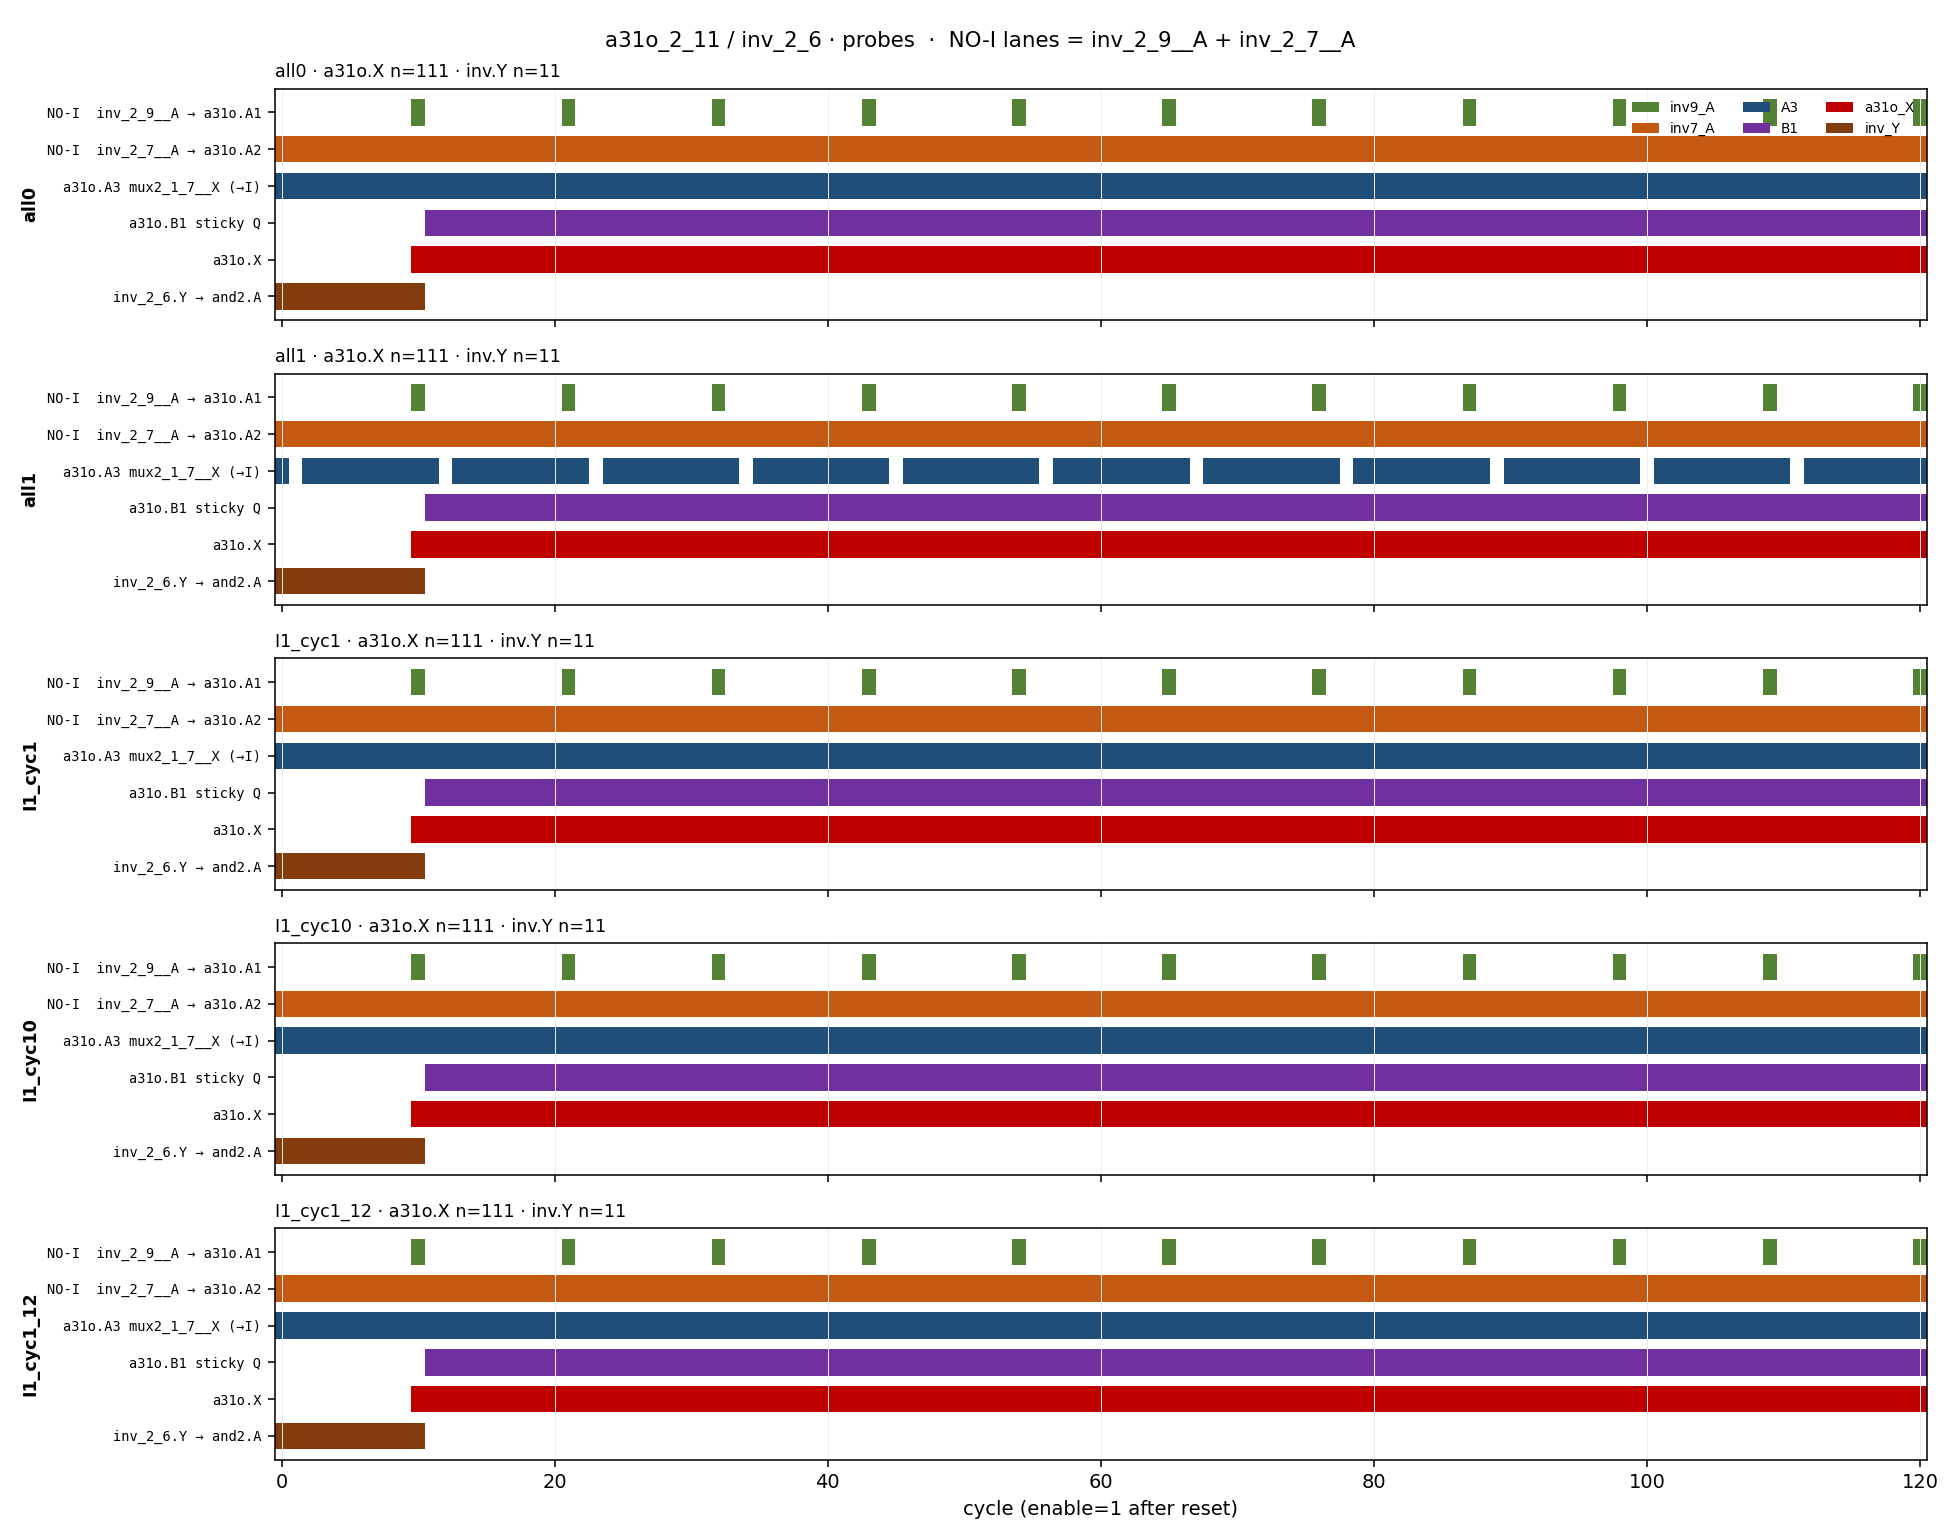

Source data for this figure (header and first rows):
mode, cyc, inv9_A, inv7_A, A3, B1, a31o_X, inv_Y
all0, 0, 0, 1, 1, 0, 0, 1
all0, 1, 0, 1, 1, 0, 0, 1
all0, 2, 0, 1, 1, 0, 0, 1
all0, 3, 0, 1, 1, 0, 0, 1
all0, 4, 0, 1, 1, 0, 0, 1
all0, 5, 0, 1, 1, 0, 0, 1
all0, 6, 0, 1, 1, 0, 0, 1
all0, 7, 0, 1, 1, 0, 0, 1
all0, 8, 0, 1, 1, 0, 0, 1
all0, 9, 0, 1, 1, 0, 0, 1
all0, 10, 1, 1, 1, 0, 1, 1
all0, 11, 0, 1, 1, 1, 1, 0
all0, 12, 0, 1, 1, 1, 1, 0
all0, 13, 0, 1, 1, 1, 1, 0
all0, 14, 0, 1, 1, 1, 1, 0
all0, 15, 0, 1, 1, 1, 1, 0
all0, 16, 0, 1, 1, 1, 1, 0
all0, 17, 0, 1, 1, 1, 1, 0
all0, 18, 0, 1, 1, 1, 1, 0
all0, 19, 0, 1, 1, 1, 1, 0
all0, 20, 0, 1, 1, 1, 1, 0
all0, 21, 1, 1, 1, 1, 1, 0
all0, 22, 0, 1, 1, 1, 1, 0
all0, 23, 0, 1, 1, 1, 1, 0
all0, 24, 0, 1, 1, 1, 1, 0
all0, 25, 0, 1, 1, 1, 1, 0
all0, 26, 0, 1, 1, 1, 1, 0
all0, 27, 0, 1, 1, 1, 1, 0
all0, 28, 0, 1, 1, 1, 1, 0
all0, 29, 0, 1, 1, 1, 1, 0
all0, 30, 0, 1, 1, 1, 1, 0
all0, 31, 0, 1, 1, 1, 1, 0
all0, 32, 1, 1, 1, 1, 1, 0
all0, 33, 0, 1, 1, 1, 1, 0
all0, 34, 0, 1, 1, 1, 1, 0
all0, 35, 0, 1, 1, 1, 1, 0
all0, 36, 0, 1, 1, 1, 1, 0
all0, 37, 0, 1, 1, 1, 1, 0
all0, 38, 0, 1, 1, 1, 1, 0
all0, 39, 0, 1, 1, 1, 1, 0
all0, 40, 0, 1, 1, 1, 1, 0
all0, 41, 0, 1, 1, 1, 1, 0
all0, 42, 0, 1, 1, 1, 1, 0
all0, 43, 1, 1, 1, 1, 1, 0
all0, 44, 0, 1, 1, 1, 1, 0
all0, 45, 0, 1, 1, 1, 1, 0
all0, 46, 0, 1, 1, 1, 1, 0
all0, 47, 0, 1, 1, 1, 1, 0
all0, 48, 0, 1, 1, 1, 1, 0
all0, 49, 0, 1, 1, 1, 1, 0
all0, 50, 0, 1, 1, 1, 1, 0
all0, 51, 0, 1, 1, 1, 1, 0
all0, 52, 0, 1, 1, 1, 1, 0
all0, 53, 0, 1, 1, 1, 1, 0
all0, 54, 1, 1, 1, 1, 1, 0
all0, 55, 0, 1, 1, 1, 1, 0
all0, 56, 0, 1, 1, 1, 1, 0
all0, 57, 0, 1, 1, 1, 1, 0
all0, 58, 0, 1, 1, 1, 1, 0
all0, 59, 0, 1, 1, 1, 1, 0
... 545 more rows
